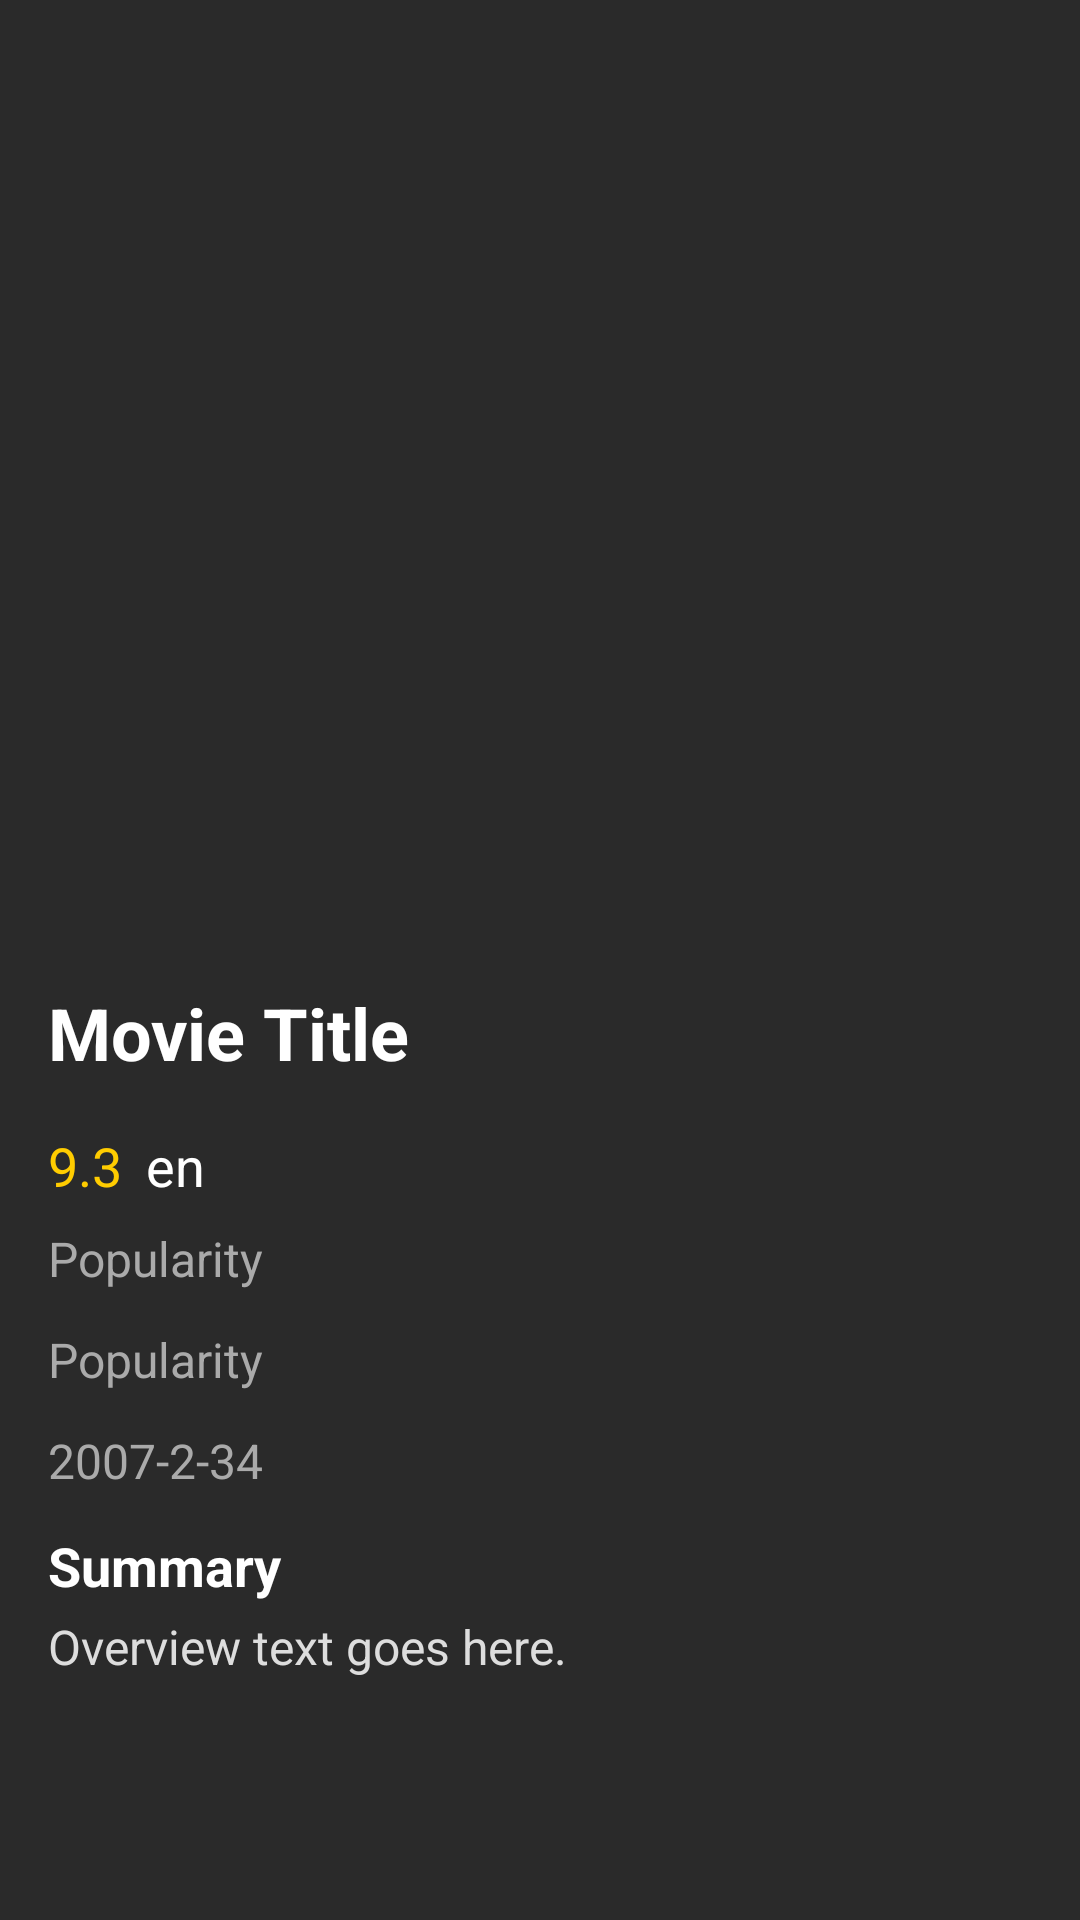

Produce the Android XML layout that renders to this screen, including the resource entries it uses.
<!-- AndroidManifest.xml: application theme Theme.MovieDB_app -->
<!-- res/layout/activity_detail.xml -->
<LinearLayout xmlns:android="http://schemas.android.com/apk/res/android"
    android:layout_width="match_parent"
    android:layout_height="match_parent"
    android:orientation="vertical"
    android:padding="16dp"
    android:background="#2A2A2A">

    <ImageView
        android:id="@+id/detail_poster"
        android:layout_width="match_parent"
        android:layout_height="300dp"
        android:scaleType="fitCenter"
        android:layout_marginBottom="12dp" />

    <TextView
        android:id="@+id/detail_title"
        android:layout_width="wrap_content"
        android:layout_height="wrap_content"
        android:text="Movie Title"
        android:textSize="24sp"
        android:textColor="#FFFFFF"
        android:textStyle="bold"
        android:layout_marginBottom="16dp" />

    <LinearLayout
        android:layout_width="wrap_content"
        android:layout_height="wrap_content"
        android:orientation="horizontal"
        android:layout_marginBottom="8dp">

        <TextView
            android:id="@+id/detail_rating"
            android:layout_width="wrap_content"
            android:layout_height="wrap_content"
            android:text="9.3"
            android:textColor="#FFCC00"
            android:textSize="18sp"
            android:layout_marginEnd="8dp" />

        <TextView
            android:id="@+id/language"
            android:layout_width="wrap_content"
            android:layout_height="wrap_content"
            android:text="en"
            android:textColor="#FFFFFF"
            android:textSize="18sp" />
    </LinearLayout>

    <TextView
        android:id="@+id/popularity"
        android:layout_width="wrap_content"
        android:layout_height="wrap_content"
        android:text="Popularity"
        android:textColor="#AAAAAA"
        android:textSize="16sp"
        android:layout_marginBottom="12dp" />

    <TextView
        android:id="@+id/votecount"
        android:layout_width="wrap_content"
        android:layout_height="wrap_content"
        android:text="Popularity"
        android:textColor="#AAAAAA"
        android:textSize="16sp"
        android:layout_marginBottom="12dp" />

    <TextView
        android:id="@+id/detail_release_date"
        android:layout_width="wrap_content"
        android:layout_height="wrap_content"
        android:text="2007-2-34"
        android:textColor="#AAAAAA"
        android:textSize="16sp"
        android:layout_marginBottom="12dp" />

    <TextView
        android:id="@+id/detail_summary_label"
        android:layout_width="wrap_content"
        android:layout_height="wrap_content"
        android:text="Summary"
        android:textColor="#FFFFFF"
        android:textStyle="bold"
        android:textSize="18sp"
        android:layout_marginBottom="4dp" />

    <TextView
        android:id="@+id/detail_overview"
        android:layout_width="wrap_content"
        android:layout_height="wrap_content"
        android:text="Overview text goes here."
        android:textColor="#DDDDDD"
        android:textSize="16sp"
        android:layout_marginBottom="16dp" />



</LinearLayout>
<!-- resources referenced by this layout -->
<resources>
  <style name="Theme.MovieDB_app" parent="Base.Theme.MovieDB_app" />
  <style name="Base.Theme.MovieDB_app" parent="Theme.Material3.DayNight.NoActionBar">
          
          
      </style>
</resources>
